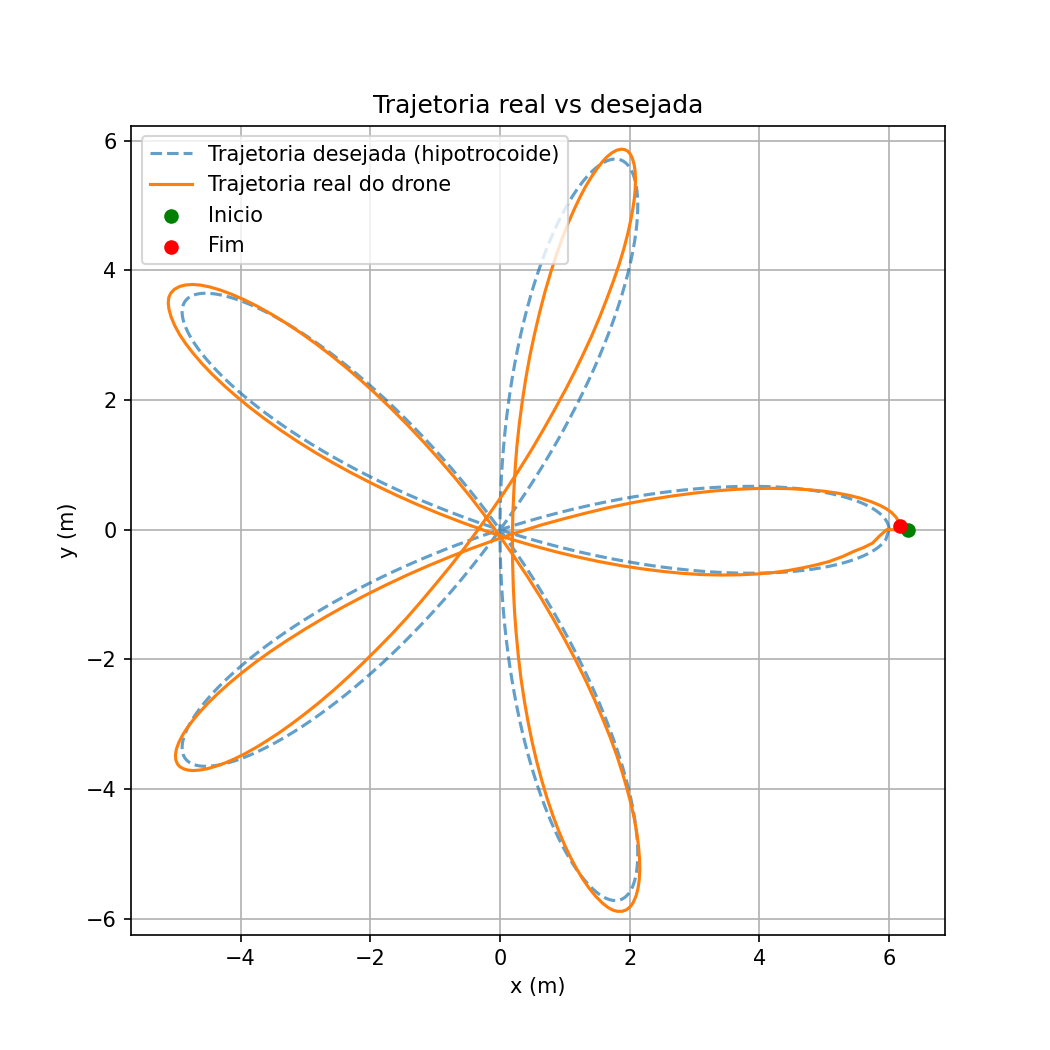

The data file committed next to this chart (first rows):
t, x_real, y_real, x_desejado, y_desejado
4.5299530029296875e-06, 6.292, 0.0001277, 6, -4.756450653075793e-07
1.409, 6.082, 0.0001845, 5.953, -0.1468
1.459, 6.082, 0.0001845, 5.949, -0.152
1.512, 6.082, 0.0001845, 5.945, -0.1574
1.563, 6.082, 0.0001845, 5.942, -0.1625
1.614, 6.082, 0.0001845, 5.938, -0.1678
1.665, 6.082, 0.0001845, 5.934, -0.1729
1.716, 6.082, 0.0001845, 5.93, -0.1781
1.767, 6.082, 0.0001845, 5.926, -0.1833
1.817, 6.082, 0.0001845, 5.921, -0.1884
1.868, 5.965, 0.002806, 5.917, -0.1935
1.919, 5.965, 0.002806, 5.912, -0.1986
1.97, 5.965, 0.002806, 5.908, -0.2037
2.021, 5.965, 0.002806, 5.903, -0.2088
2.071, 5.965, 0.002806, 5.898, -0.2139
2.122, 5.965, 0.002806, 5.893, -0.2189
2.173, 5.965, 0.002806, 5.888, -0.224
2.223, 5.965, 0.002806, 5.882, -0.229
2.274, 5.965, 0.002806, 5.877, -0.234
2.327, 5.965, 0.002806, 5.871, -0.2392
2.377, 5.965, 0.002806, 5.866, -0.2442
2.428, 5.965, 0.002806, 5.86, -0.2491
2.478, 5.965, 0.002806, 5.854, -0.254
2.529, 5.965, 0.002806, 5.848, -0.259
2.581, 5.965, 0.002806, 5.842, -0.264
2.632, 5.851, -0.09765, 5.835, -0.2689
2.682, 5.851, -0.09765, 5.829, -0.2738
2.733, 5.851, -0.09765, 5.823, -0.2787
2.783, 5.851, -0.09765, 5.816, -0.2835
2.834, 5.851, -0.09765, 5.809, -0.2883
2.886, 5.851, -0.09765, 5.802, -0.2933
2.937, 5.851, -0.09765, 5.795, -0.2981
2.988, 5.851, -0.09765, 5.788, -0.303
3.039, 5.851, -0.09765, 5.781, -0.3077
3.09, 5.851, -0.09765, 5.774, -0.3125
3.14, 5.851, -0.09765, 5.766, -0.3172
3.191, 5.851, -0.09765, 5.759, -0.3219
3.241, 5.851, -0.09765, 5.751, -0.3266
3.292, 5.851, -0.09765, 5.743, -0.3312
3.342, 5.746, -0.2047, 5.735, -0.3358
3.393, 5.746, -0.2047, 5.727, -0.3405
3.443, 5.746, -0.2047, 5.719, -0.345
3.494, 5.746, -0.2047, 5.711, -0.3496
3.544, 5.746, -0.2047, 5.703, -0.3542
3.595, 5.746, -0.2047, 5.694, -0.3587
3.646, 5.746, -0.2047, 5.686, -0.3633
3.696, 5.746, -0.2047, 5.677, -0.3677
3.747, 5.746, -0.2047, 5.668, -0.3722
3.797, 5.746, -0.2047, 5.659, -0.3766
3.848, 5.746, -0.2047, 5.65, -0.3811
3.898, 5.746, -0.2047, 5.641, -0.3855
3.949, 5.746, -0.2047, 5.632, -0.3898
3.999, 5.746, -0.2047, 5.623, -0.3942
4.05, 5.746, -0.2047, 5.613, -0.3985
4.102, 5.746, -0.2047, 5.603, -0.4029
4.154, 5.612, -0.2714, 5.593, -0.4073
4.204, 5.612, -0.2714, 5.583, -0.4115
4.255, 5.612, -0.2714, 5.573, -0.4158
4.305, 5.612, -0.2714, 5.563, -0.42
4.356, 5.612, -0.2714, 5.553, -0.4242
... 3,450 more rows
